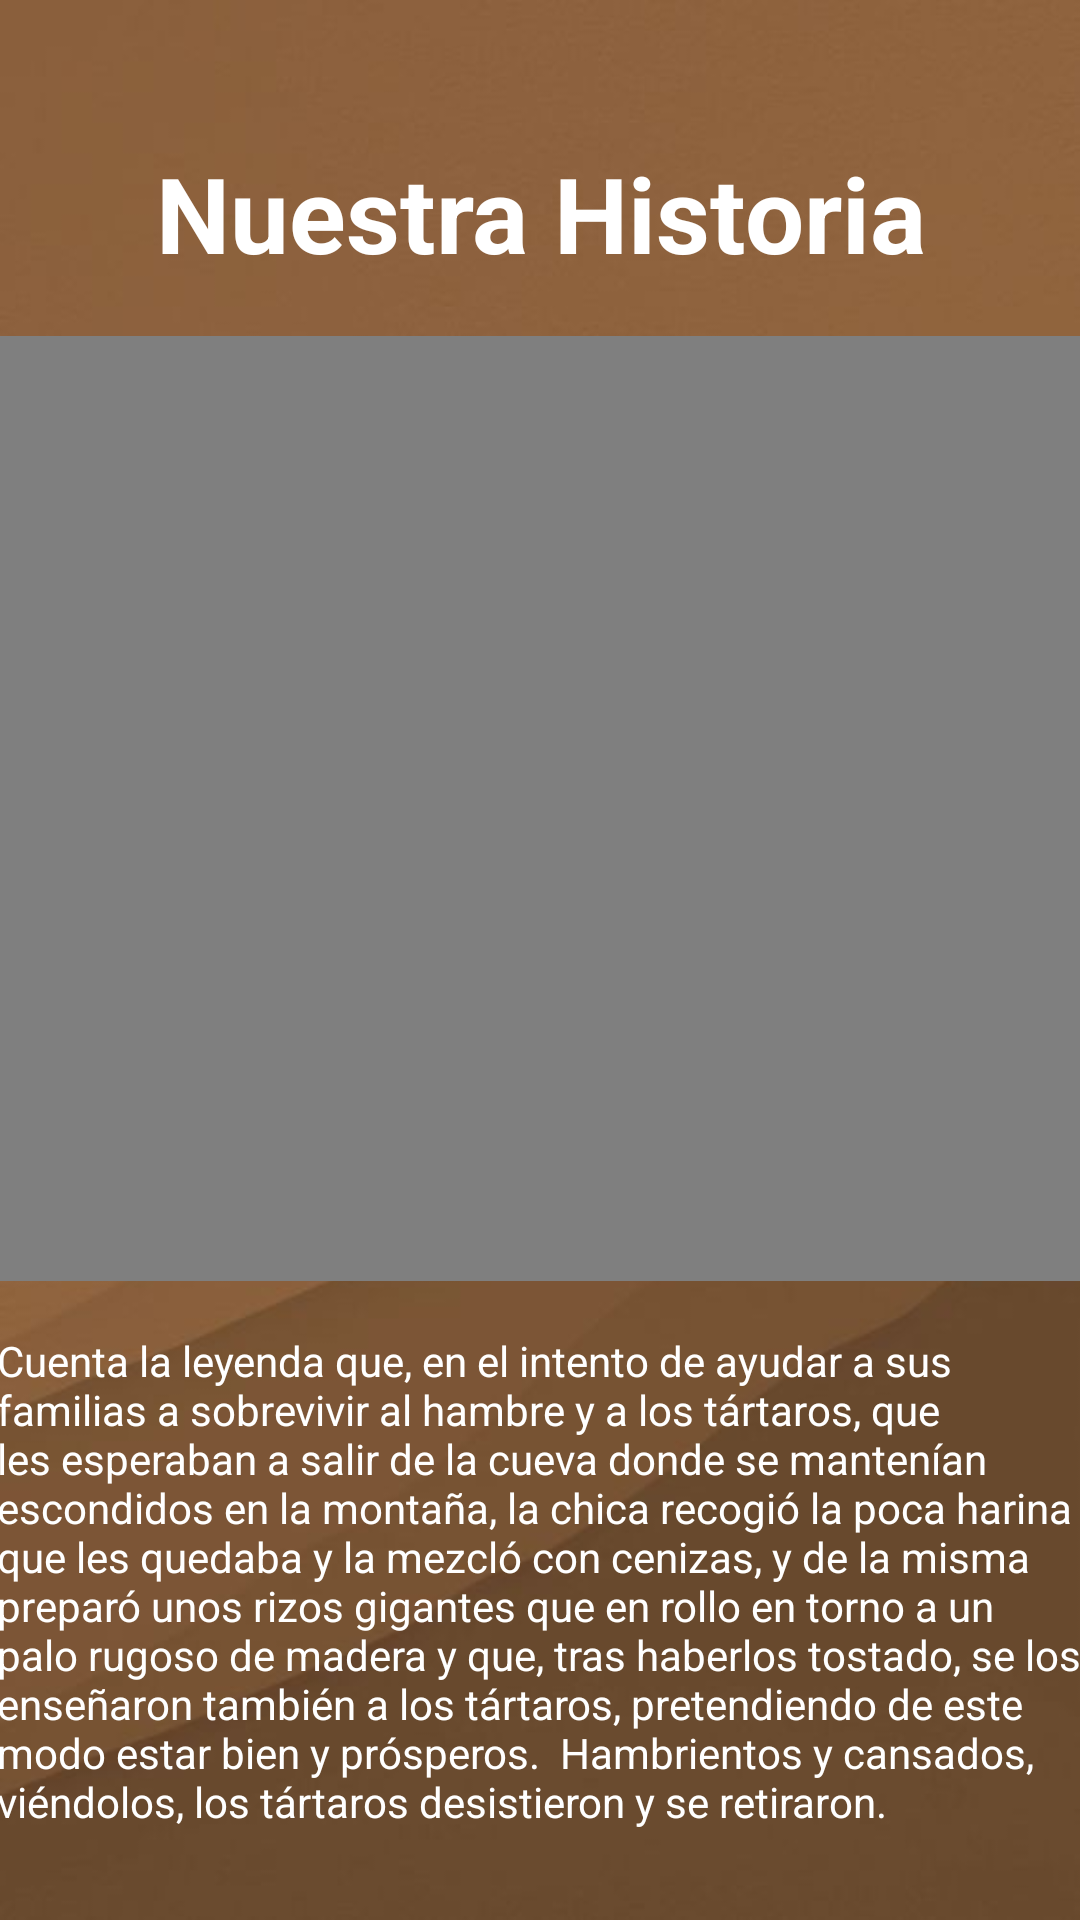

Reconstruct the res/layout file that produces this screen, plus the resources it refers to.
<!-- AndroidManifest.xml: application theme Theme.ProyectoFinalLeyva -->
<!-- res/layout/historia.xml -->
<?xml version="1.0" encoding="utf-8"?>
<androidx.constraintlayout.widget.ConstraintLayout xmlns:android="http://schemas.android.com/apk/res/android"
    xmlns:app="http://schemas.android.com/apk/res-auto"
    xmlns:tools="http://schemas.android.com/tools"
    android:layout_width="match_parent"
    android:layout_height="match_parent"
    tools:context=".HistoriaActivity">

    <LinearLayout
        android:layout_width="match_parent"
        android:layout_height="match_parent"
        android:background="@drawable/fondo1"
        android:gravity="center"
        android:orientation="vertical">

        <TextView
            android:id="@+id/textView5"
            android:layout_width="match_parent"
            android:layout_height="82dp"
            android:gravity="center"
            android:text="Nuestra Historia"
            android:textColor="#FFFFFF"
            android:textSize="35sp"
            android:textStyle="bold" />

        <VideoView
            android:id="@+id/videoView"
            android:layout_width="match_parent"
            android:layout_height="315dp" />

        <TextView
            android:id="@+id/textView8"
            android:layout_width="match_parent"
            android:layout_height="17dp" />

        <TextView
            android:id="@+id/textView7"
            android:layout_width="362dp"
            android:layout_height="wrap_content"
            android:text="Cuenta la leyenda que, en el intento de ayudar a sus familias a sobrevivir al hambre y a los tártaros, que les esperaban a salir de la cueva donde se mantenían escondidos en la montaña, la chica recogió la poca harina que les quedaba y la mezcló con cenizas, y de la misma preparó unos rizos gigantes que en rollo en torno a un palo rugoso de madera y que, tras haberlos tostado, se los enseñaron también a los tártaros, pretendiendo de este modo estar bien y prósperos.  Hambrientos y cansados, viéndolos, los tártaros desistieron y se retiraron. "
            android:textColor="#FFFFFF" />
    </LinearLayout>
</androidx.constraintlayout.widget.ConstraintLayout>
<!-- resources referenced by this layout -->
<resources>
  <!-- drawable fondo1: jpg bitmap (drawable, 11742 bytes) -->
  <style name="Theme.ProyectoFinalLeyva" parent="Theme.MaterialComponents.DayNight.DarkActionBar">
          
          <item name="colorPrimary">@color/purple_500</item>
          <item name="colorPrimaryVariant">@color/purple_700</item>
          <item name="colorOnPrimary">@color/white</item>
          
          <item name="colorSecondary">@color/teal_200</item>
          <item name="colorSecondaryVariant">@color/teal_700</item>
          <item name="colorOnSecondary">@color/black</item>
          
          <item name="android:statusBarColor">?attr/colorPrimaryVariant</item>
          
      </style>
  <!-- not gathered from this repository: default colours our renderer supplied (Android Studio template values) -->
  <color name="purple_500">#FF6200EE</color>
  <color name="purple_700">#FF3700B3</color>
  <color name="teal_200">#FF03DAC5</color>
  <color name="teal_700">#FF018786</color>
  <color name="black">#FF000000</color>
  <color name="white">#FFFFFFFF</color>
</resources>
